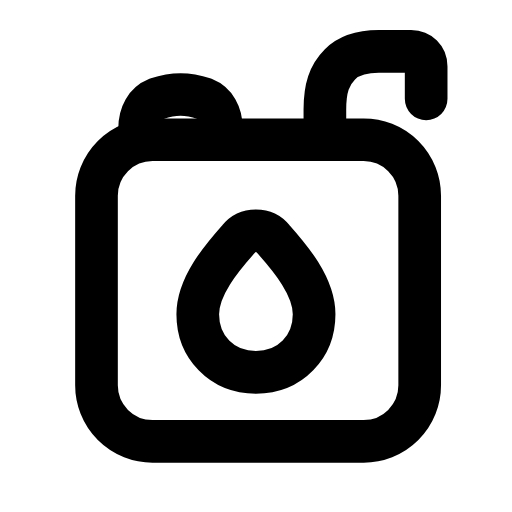
t = 0.00 s
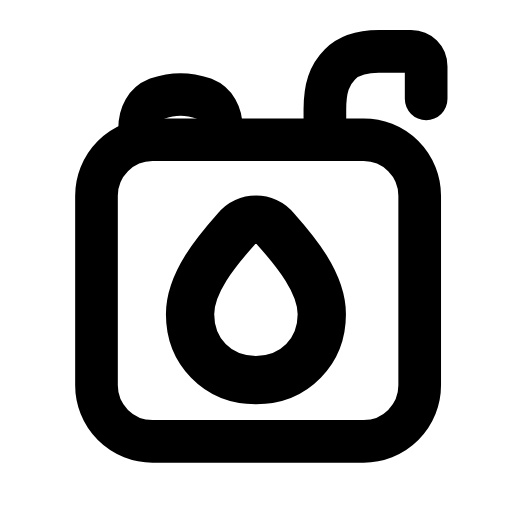
t = 0.26 s
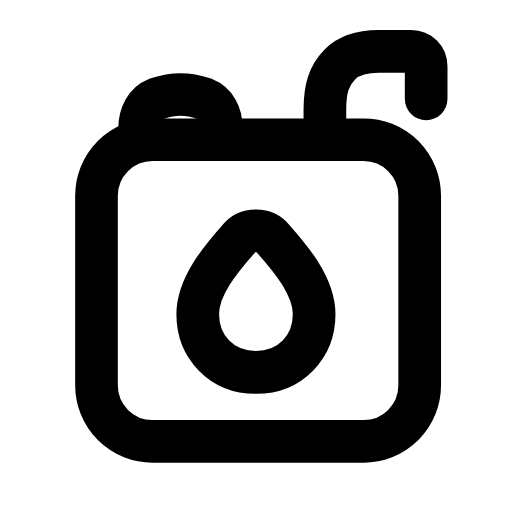
t = 0.53 s
t = 0.78 s: frame unchanged from t = 0.00 s, image omitted
t = 1.06 s: frame unchanged from t = 0.00 s, image omitted
t = 1.33 s: frame unchanged from t = 0.00 s, image omitted

The animated SVG that drew these frames (rendered in a browser with its animation timeline set to each time). Animation: 1 SMIL element (animateTransform=1); one cycle of 1.60 s, repeats indefinitely.

<svg xmlns="http://www.w3.org/2000/svg" width="24" height="24" viewBox="0 0 24 24" fill="none"><g transform="translate(-0.123 -0.116) scale(1.01)"><rect stroke="currentColor" stroke-width="1.98" stroke-linecap="round" stroke-linejoin="round" fill="none" x="4.6" y="6.6" width="15" height="14" rx="2.6"></rect><path stroke="currentColor" stroke-width="1.98" stroke-linecap="round" stroke-linejoin="round" fill="none" d="M6.6 6.6L6.6 6.1C6.6 5.4 6.9 4.9 7.4 4.7C7.7 4.6 8.1 4.5 8.5 4.5S9.3 4.6 9.6 4.7C10.1 4.9 10.4 5.4 10.4 6.1L10.4 6.6"></path><path stroke="currentColor" stroke-width="1.98" stroke-linecap="round" stroke-linejoin="round" fill="none" d="M15.2 6.6L15.2 5.2C15.2 4.2 15.4 3.6 15.9 3.1C16.3 2.7 16.9 2.5 17.7 2.5L19.2 2.5C19.6 2.5 19.9 2.8 19.9 3.2L19.9 4.7"></path><g transform="translate(12 14.7)"><g><animateTransform attributeName="transform" type="scale" values="1;1;1.16;1;1;1;1;1.16;1;1;1" keyTimes="0;0.135;0.2475;0.36;0.45;0.6;0.66;0.735;0.81;0.9;1" dur="1.6s" repeatCount="indefinite" calcMode="spline" keySplines="0.16 1 0.3 1;0.16 1 0.3 1;0.16 1 0.3 1;0.16 1 0.3 1;0.16 1 0.3 1;0.16 1 0.3 1;0.16 1 0.3 1;0.16 1 0.3 1;0.16 1 0.3 1;0.16 1 0.3 1"/><g transform="translate(-12 -14.7)"><g><path stroke="currentColor" stroke-width="1.98" stroke-linecap="round" stroke-linejoin="round" fill="none" d="M12 17.4C10.4 17.4 9.3 16.2 9.3 14.7C9.3 13.4 10.4 12.1 11.2 11.2C11.6 10.7 12.4 10.7 12.8 11.2C13.6 12.1 14.7 13.4 14.7 14.7C14.7 16.2 13.6 17.4 12 17.4Z"></path></g></g></g></g></g></svg>
